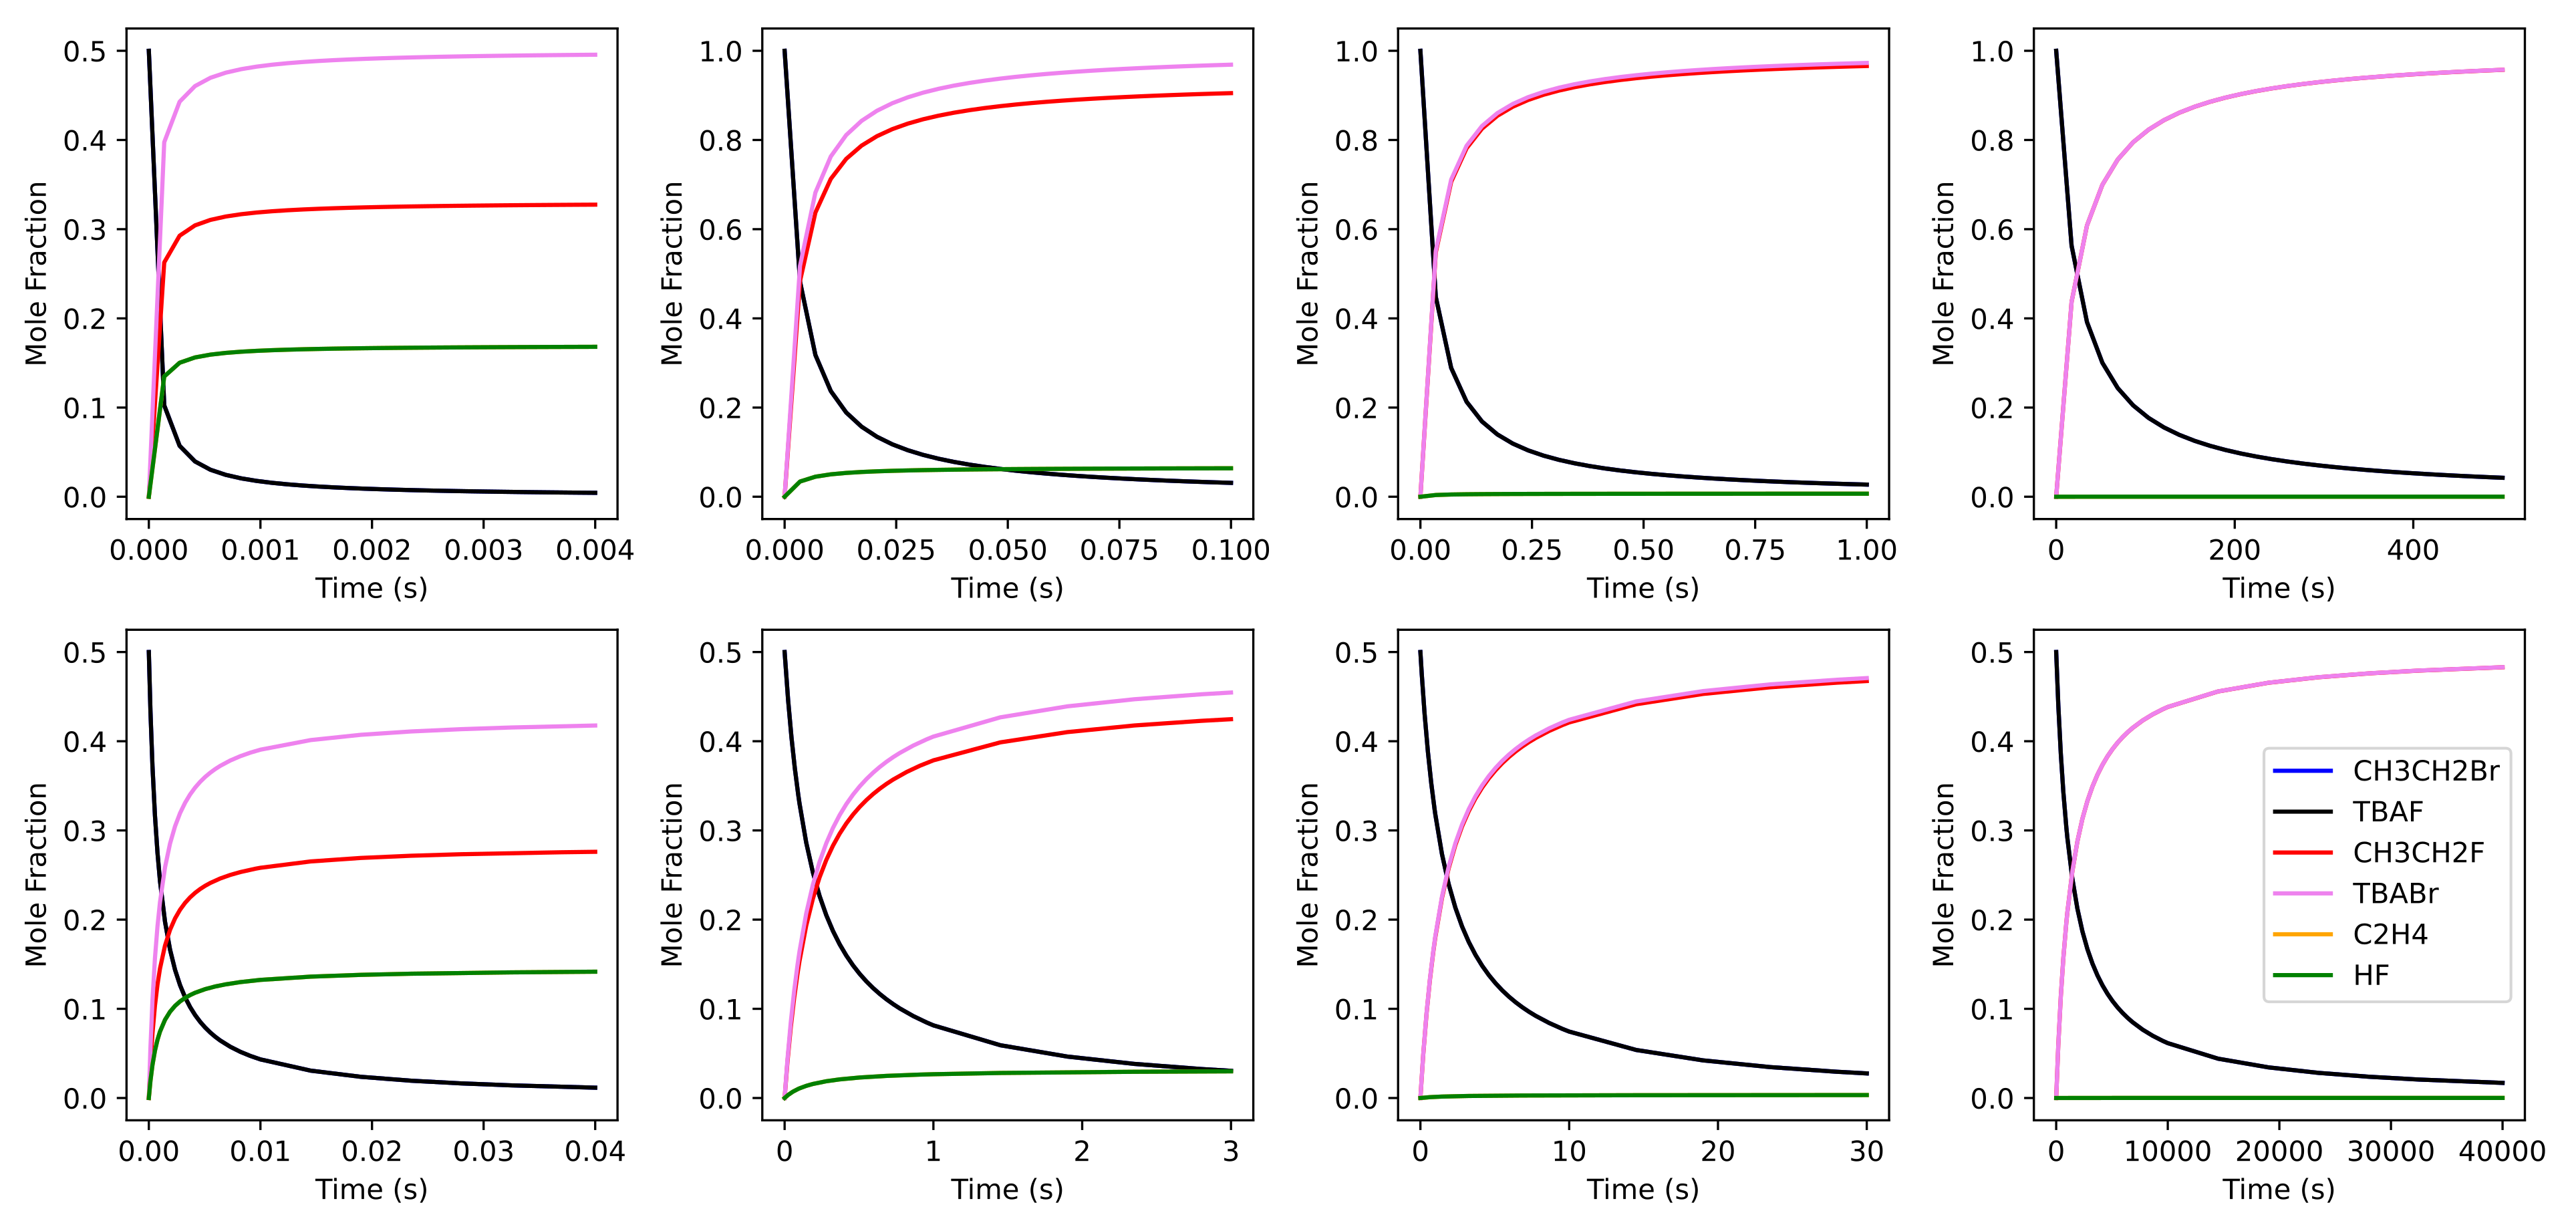

This chart was generated by the following Python code:
import pandas as pd
import numpy as np
import matplotlib.pyplot as plt

fig, ax = plt.subplots(2, 4)
spec_colors = {
        "TBAF": "black", 
        "CH3CH2Br":"blue" ,         
        "CH3CH2F": "red",
        "HF": "green",
        "TBABr": "violet",
        "C2H4": "orange"
        }

def plot_openmkm(filename, axis):
    #filename = 'gas_mole_tr.dat' 
    
    df = pd.read_csv(filename, sep=r'\s+', skiprows=1)
    
    time_col = df.columns[0]
    
    #plt.figure(figsize=(10, 6))
    for column in df.columns[1:]:
        axis.plot(pd.to_numeric(df[time_col], errors='coerce'),
                 pd.to_numeric(df[column], errors='coerce'),
                 label=column, color=spec_colors[column])
    
    #axis.xscale('linear')
    
    axis.set_xlabel('Time (s)')
    axis.set_ylabel('Mole Fraction')

def plot_mecha(filename, axis):
    labels = []
    with open(filename) as f:
        l = f.readline()
        labels = l.replace("#", "").split()[1:]

    data = np.loadtxt(filename)
    for n, label in enumerate(labels, start=1):
        d = data[:, n]
        axis.plot(data[:, 0], d, label=label, 
                 color=spec_colors[label])
    axis.set_xlabel('Time (s)')
    axis.set_ylabel('Mole Fraction')


#plt.title('Gas Species Concentrations over Time')
#plt.grid(True, which="both", ls="--", alpha=0.5) 
#plt.savefig("0TBOH.png", dpi=300)
#plt.show()

plot_mecha("reaction_network_0tboh.out", ax[0][0])
plot_mecha("reaction_network_1tboh.out", ax[0][1])
plot_mecha("reaction_network_2tboh.out", ax[0][2])
plot_mecha("reaction_network_3tboh.out", ax[0][3])
plot_openmkm("comparison_openmkm/0_TBOH/gas_mole_tr.dat", ax[1][0])
plot_openmkm("comparison_openmkm/1_TBOH/gas_mole_tr.dat", ax[1][1])
plot_openmkm("comparison_openmkm/2_TBOH/gas_mole_tr.dat", ax[1][2])
plot_openmkm("comparison_openmkm/3_TBOH/gas_mole_tr.dat", ax[1][3])

plt.legend()
plt.show()
